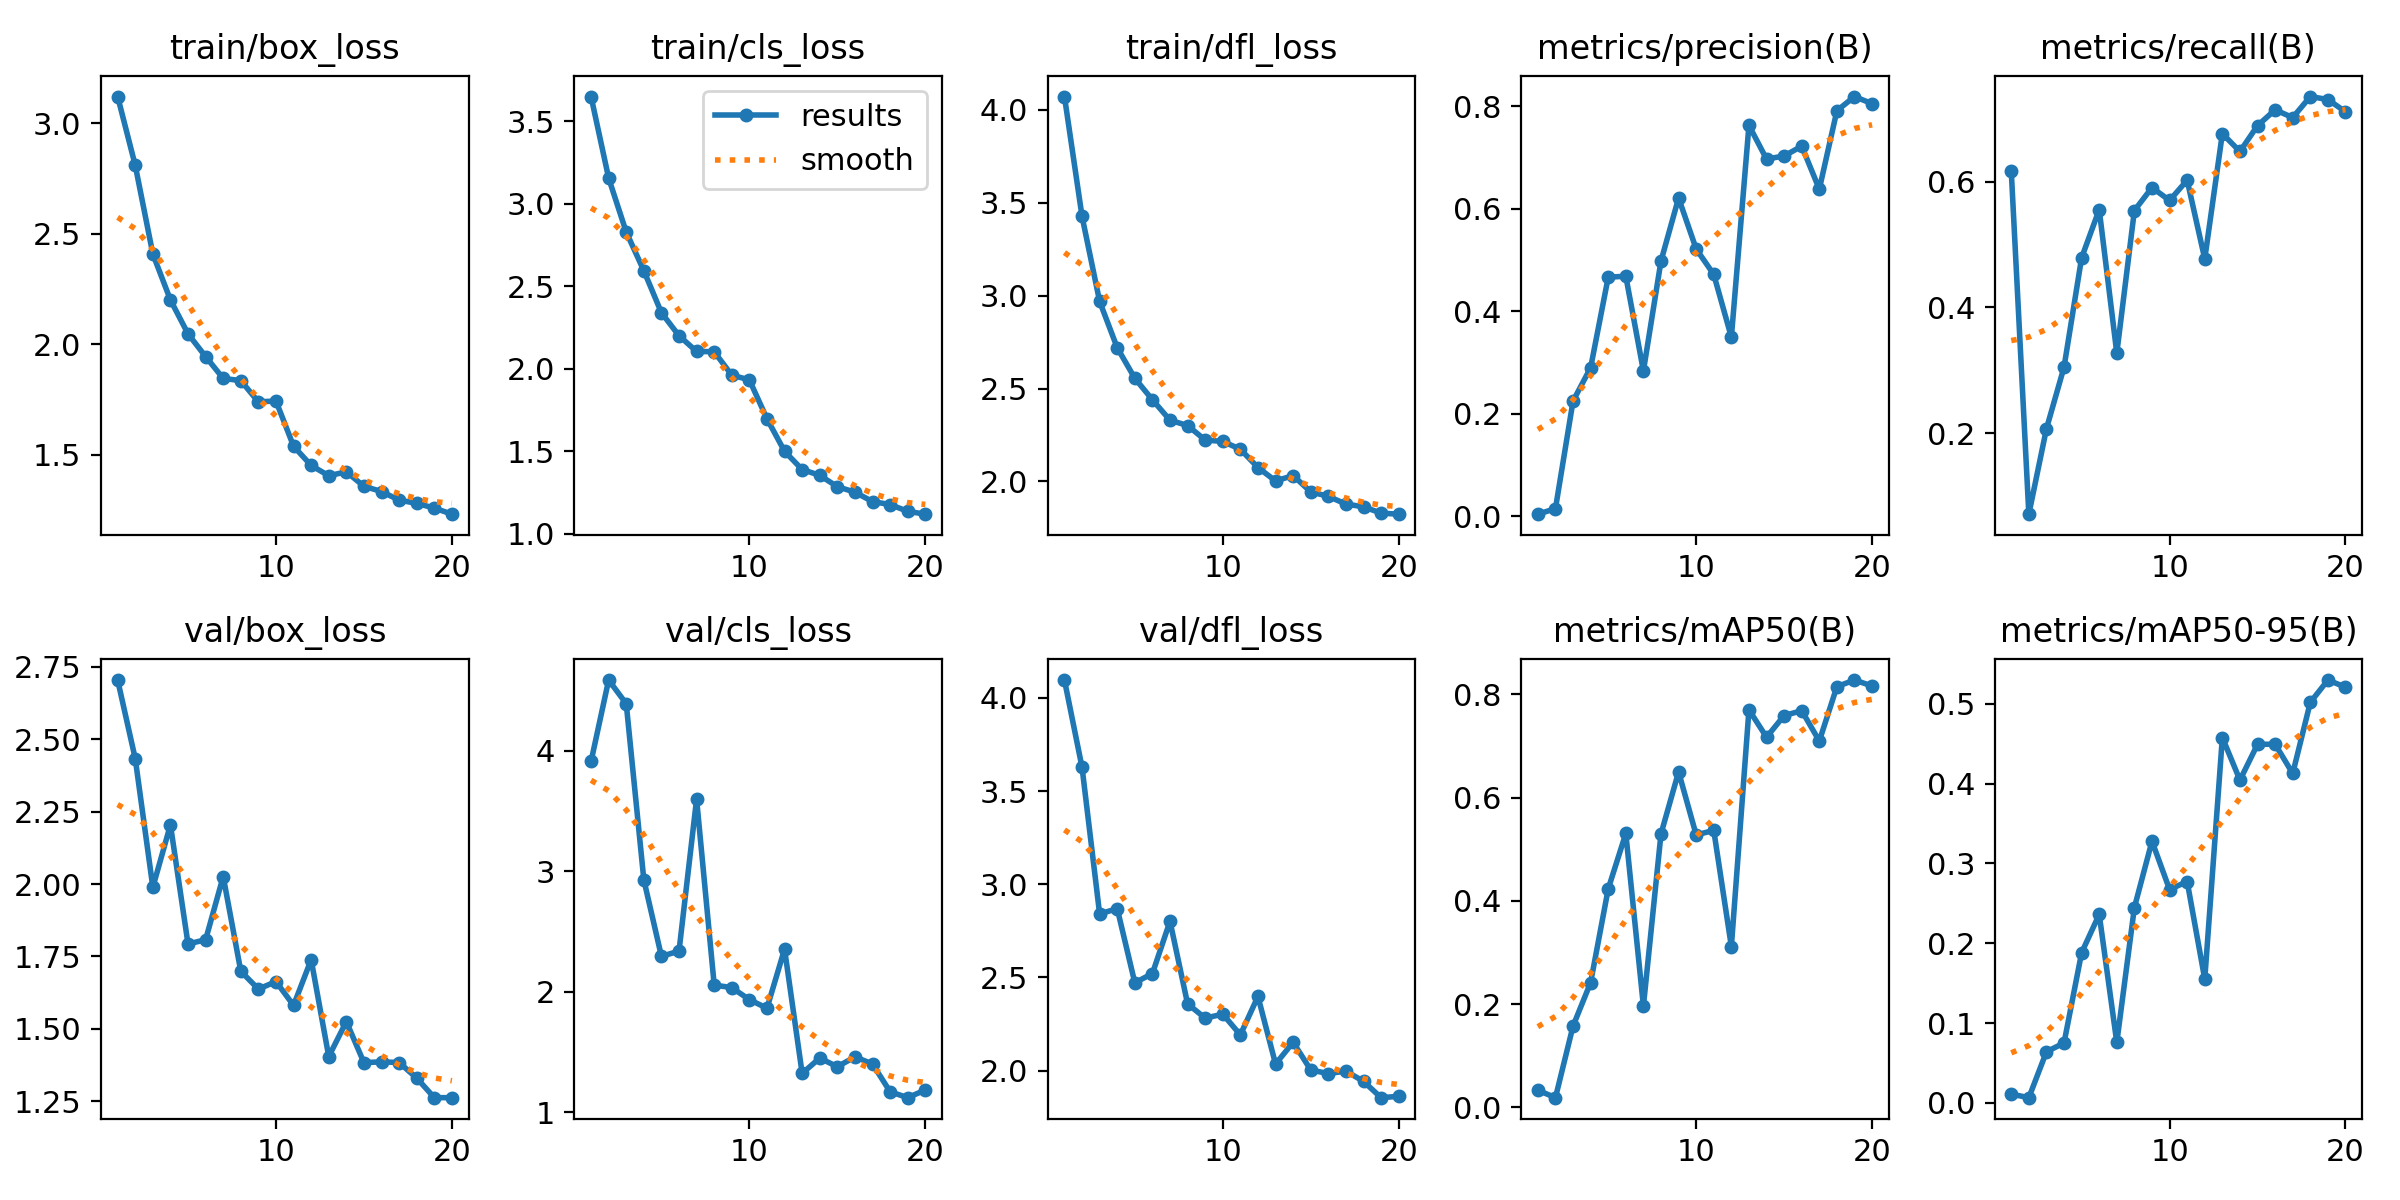

The data file committed next to this chart (first rows):
epoch, train/box_loss, train/cls_loss, train/dfl_loss, metrics/precision(B), metrics/recall(B), metrics/mAP50(B), metrics/mAP50-95(B), val/box_loss, val/cls_loss, val/dfl_loss, lr/pg0, lr/pg1, lr/pg2
1, 3.12, 3.648, 4.071, 0.00393, 0.617, 0.03302, 0.01086, 2.704, 3.909, 4.096, 0.0005489, 0.0005489, 0.0005489
2, 2.809, 3.154, 3.426, 0.01474, 0.07116, 0.01851, 0.00644, 2.433, 4.584, 3.628, 0.00105, 0.00105, 0.00105
3, 2.408, 2.827, 2.969, 0.2247, 0.2069, 0.1573, 0.06395, 1.989, 4.388, 2.841, 0.001496, 0.001496, 0.001496
4, 2.2, 2.594, 2.719, 0.2897, 0.3049, 0.2416, 0.075, 2.204, 2.929, 2.869, 0.001419, 0.001419, 0.001419
5, 2.047, 2.339, 2.555, 0.4663, 0.4788, 0.4232, 0.1881, 1.793, 2.294, 2.471, 0.001419, 0.001419, 0.001419
6, 1.944, 2.2, 2.439, 0.4682, 0.5554, 0.5305, 0.2361, 1.808, 2.338, 2.521, 0.001337, 0.001337, 0.001337
7, 1.845, 2.104, 2.329, 0.2834, 0.3272, 0.196, 0.07564, 2.026, 3.597, 2.802, 0.001254, 0.001254, 0.001254
8, 1.835, 2.103, 2.301, 0.4978, 0.5539, 0.5297, 0.2447, 1.699, 2.057, 2.358, 0.001172, 0.001172, 0.001172
9, 1.739, 1.961, 2.223, 0.6208, 0.5904, 0.6499, 0.3278, 1.637, 2.034, 2.281, 0.001089, 0.001089, 0.001089
10, 1.743, 1.932, 2.215, 0.5214, 0.5699, 0.5277, 0.2672, 1.663, 1.935, 2.303, 0.001007, 0.001007, 0.001007
11, 1.538, 1.697, 2.173, 0.4716, 0.6021, 0.5364, 0.2773, 1.581, 1.864, 2.192, 0.0009243, 0.0009243, 0.0009243
12, 1.451, 1.5, 2.075, 0.3492, 0.477, 0.3114, 0.155, 1.739, 2.354, 2.398, 0.0008418, 0.0008418, 0.0008418
13, 1.405, 1.389, 2.003, 0.7625, 0.6761, 0.7701, 0.4577, 1.404, 1.324, 2.035, 0.0007593, 0.0007593, 0.0007593
14, 1.423, 1.354, 2.031, 0.6967, 0.6477, 0.717, 0.4043, 1.525, 1.451, 2.152, 0.0006768, 0.0006768, 0.0006768
15, 1.357, 1.285, 1.944, 0.7028, 0.6889, 0.759, 0.4492, 1.383, 1.379, 2.003, 0.0005943, 0.0005943, 0.0005943
16, 1.333, 1.252, 1.92, 0.7219, 0.714, 0.7684, 0.4494, 1.386, 1.461, 1.984, 0.0005118, 0.0005118, 0.0005118
17, 1.294, 1.195, 1.878, 0.638, 0.7016, 0.7096, 0.4127, 1.384, 1.402, 1.997, 0.0004292, 0.0004292, 0.0004292
18, 1.28, 1.177, 1.864, 0.7911, 0.7351, 0.8151, 0.5017, 1.33, 1.172, 1.942, 0.0003467, 0.0003467, 0.0003467
19, 1.258, 1.136, 1.829, 0.8187, 0.7304, 0.8278, 0.5297, 1.262, 1.123, 1.854, 0.0002642, 0.0002642, 0.0002642
20, 1.231, 1.119, 1.824, 0.8048, 0.7108, 0.8163, 0.5209, 1.262, 1.186, 1.862, 0.0001817, 0.0001817, 0.0001817
